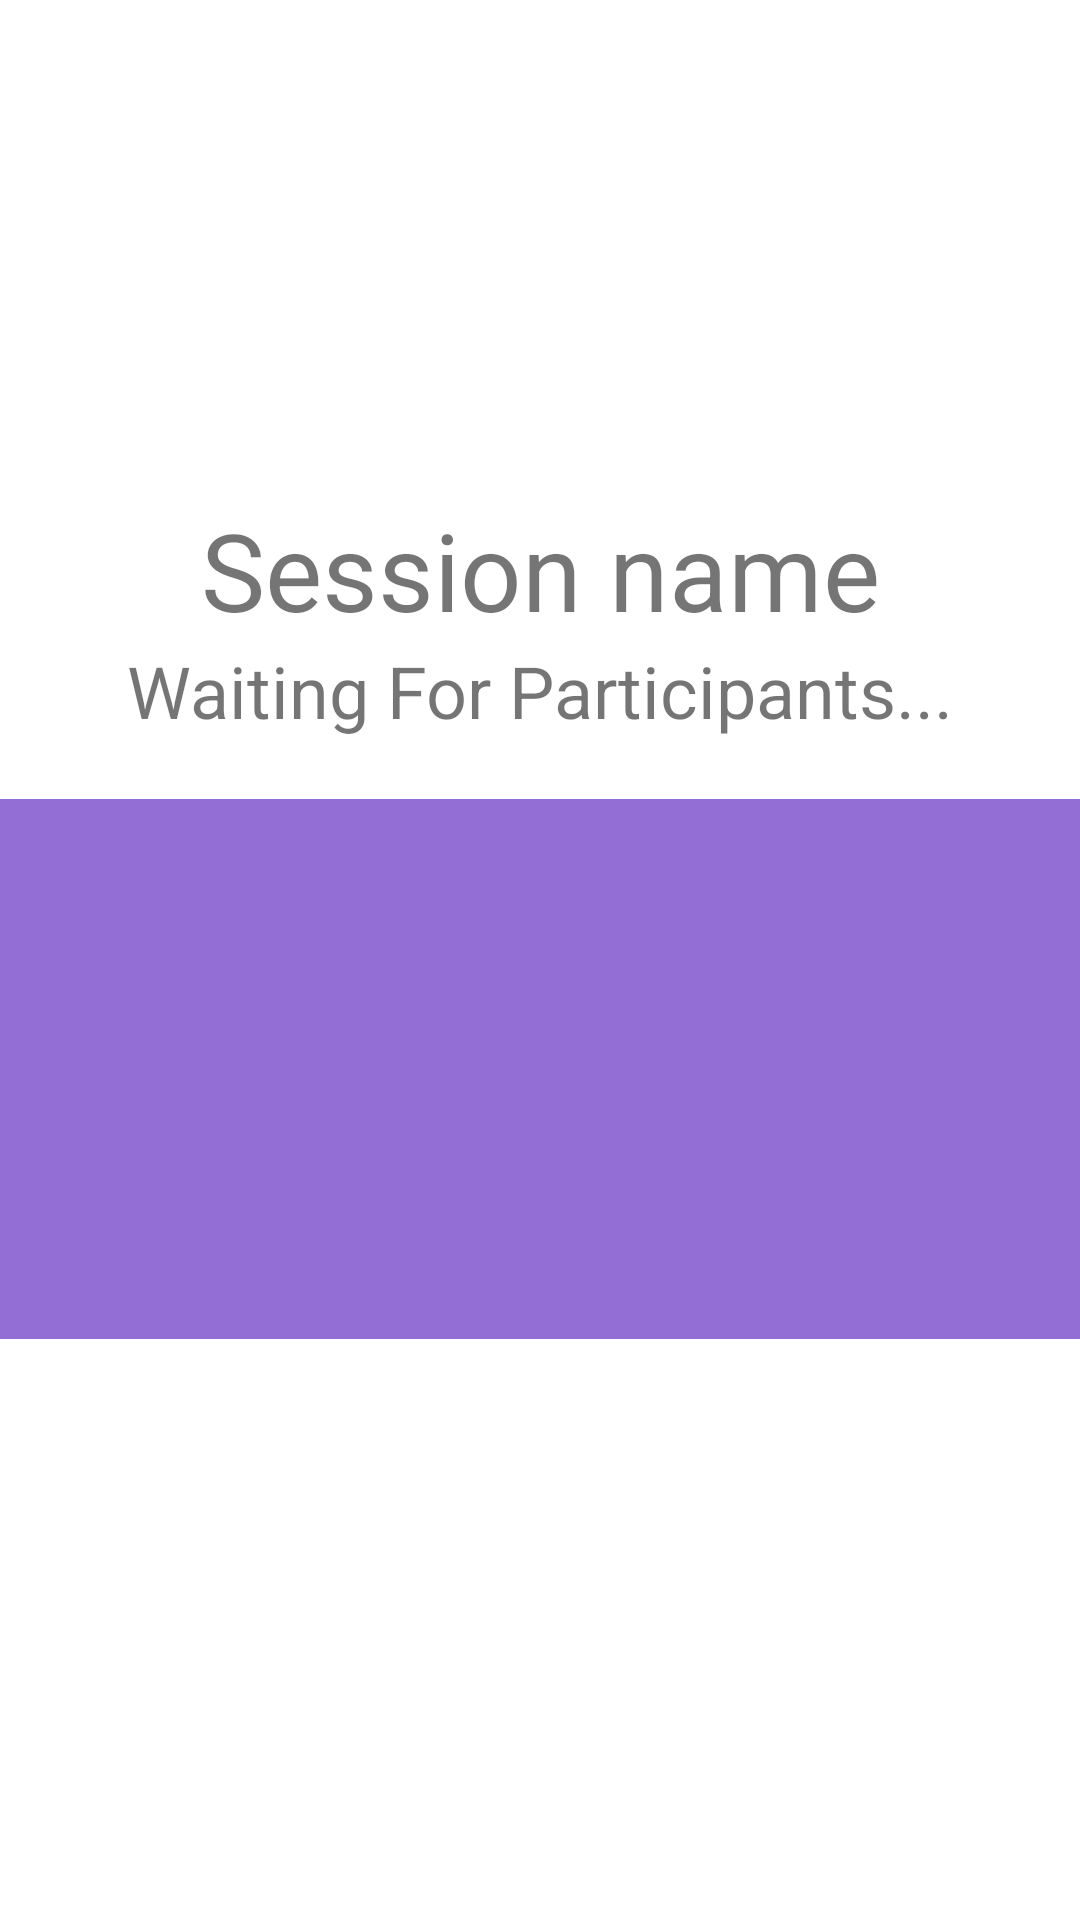

Produce the Android XML layout that renders to this screen, including the resource entries it uses.
<!-- AndroidManifest.xml: application theme Theme.AIBasedMorseCodeNoActionBar -->
<!-- res/layout/activity_session_waiting.xml -->
<?xml version="1.0" encoding="utf-8"?>
<androidx.constraintlayout.widget.ConstraintLayout xmlns:android="http://schemas.android.com/apk/res/android"
    xmlns:app="http://schemas.android.com/apk/res-auto"
    xmlns:tools="http://schemas.android.com/tools"
    android:id="@+id/text"
    android:layout_width="match_parent"
    android:layout_height="match_parent"
    tools:context=".multiuser.activesession.MultiUserSessionActivity">

    <LinearLayout
        android:id="@+id/linearLayout1"
        android:layout_width="match_parent"
        android:layout_height="450dp"
        android:gravity="center"
        android:orientation="vertical"
        app:layout_constraintBottom_toBottomOf="parent"
        app:layout_constraintEnd_toEndOf="parent"
        app:layout_constraintHorizontal_bias="0.5"
        app:layout_constraintStart_toStartOf="parent"
        app:layout_constraintTop_toTopOf="parent">

        <TextView
            android:id="@+id/activeSessionName"
            android:layout_width="match_parent"
            android:layout_height="wrap_content"
            android:gravity="center"
            android:paddingTop="20dp"
            android:text="Session name"
            android:textSize="36sp" />

        <TextView
            android:id="@+id/text_waiting_on_ip"
            android:layout_width="match_parent"
            android:layout_height="wrap_content"
            android:gravity="center"
            android:paddingBottom="20dp"
            android:text="Waiting For Participants..."
            android:textSize="24sp" />


        <TextView
            android:id="@+id/sessionParticipantsList"
            android:layout_width="match_parent"
            android:layout_height="180dp"
            android:background="#936ED5"
            android:gravity="center"
            android:textSize="30sp"
            android:textStyle="bold" />

        <Button
            android:id="@+id/startButton"
            android:layout_width="match_parent"
            android:layout_height="wrap_content"
            android:enabled="false"
            android:onClick="setStartButtonTappedToTrue"
            android:text="Start Session"
            android:textSize="18sp"
            android:visibility="invisible" />

    </LinearLayout>

</androidx.constraintlayout.widget.ConstraintLayout>
<!-- resources referenced by this layout -->
<resources>
  <style name="Theme.AIBasedMorseCodeNoActionBar" parent="Theme.MaterialComponents.DayNight.NoActionBar">
          
          <item name="colorPrimary">@color/purple_500</item>
          <item name="colorPrimaryVariant">@color/purple_700</item>
          <item name="colorOnPrimary">@color/white</item>
          
          <item name="colorSecondary">@color/teal_200</item>
          <item name="colorSecondaryVariant">@color/teal_700</item>
          <item name="colorOnSecondary">@color/black</item>
          
          <item name="android:statusBarColor" tools:targetApi="l">?attr/colorPrimaryVariant</item>
          
      </style>
  <color name="purple_500">#FF6200EE</color>
  <color name="purple_700">#FF3700B3</color>
  <color name="white">#FFFFFFFF</color>
  <color name="teal_200">#FF03DAC5</color>
  <color name="teal_700">#FF018786</color>
  <color name="black">#FF000000</color>
</resources>
